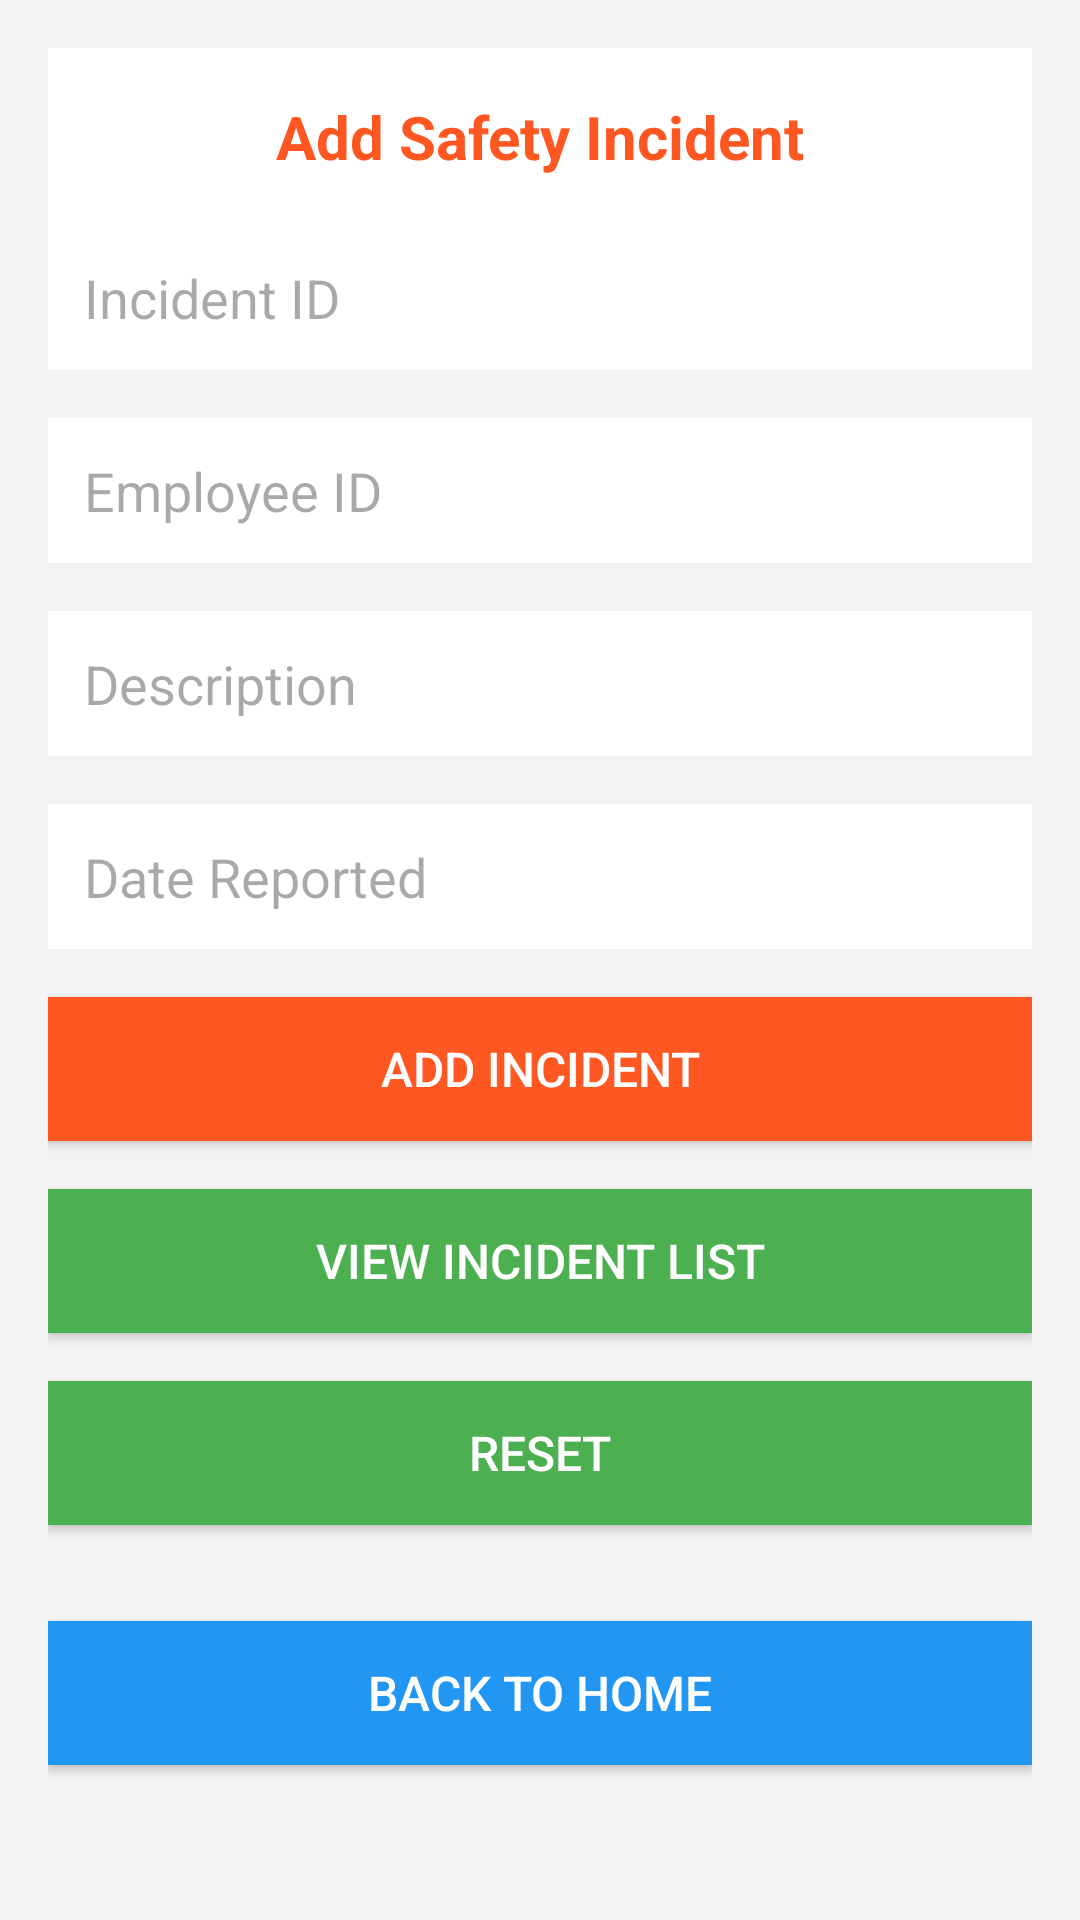

The Android layout XML behind this screen, and the referenced resources:
<!-- AndroidManifest.xml: application theme Theme.EMSapp -->
<!-- res/layout/activity_safety.xml -->
<?xml version="1.0" encoding="utf-8"?>
<LinearLayout xmlns:android="http://schemas.android.com/apk/res/android"
    android:layout_width="match_parent"
    android:layout_height="match_parent"
    android:orientation="vertical"
    android:padding="16dp"
    android:background="#F3F3F3">

    
    <TextView
        android:id="@+id/title_safety"
        android:layout_width="match_parent"
        android:layout_height="wrap_content"
        android:text="Add Safety Incident"
        android:textSize="20sp"
        android:textColor="#FF5722"
        android:gravity="center"
        android:padding="16dp"
        android:background="#FFFFFF"
        android:textStyle="bold" />

    
    <EditText
        android:id="@+id/edt_incident_id"
        android:layout_width="match_parent"
        android:layout_height="wrap_content"
        android:hint="Incident ID"
        android:inputType="text"
        android:layout_marginBottom="16dp"
        android:padding="12dp"
        android:background="#FFFFFF"
        android:textColor="#000000" />

    
    <EditText
        android:id="@+id/edt_employee_id"
        android:layout_width="match_parent"
        android:layout_height="wrap_content"
        android:hint="Employee ID"
        android:inputType="text"
        android:layout_marginBottom="16dp"
        android:padding="12dp"
        android:background="#FFFFFF"
        android:textColor="#000000" />

    
    <EditText
        android:id="@+id/edt_description"
        android:layout_width="match_parent"
        android:layout_height="wrap_content"
        android:hint="Description"
        android:inputType="text"
        android:layout_marginBottom="16dp"
        android:padding="12dp"
        android:background="#FFFFFF"
        android:textColor="#000000" />

    
    <EditText
        android:id="@+id/edt_date_reported"
        android:layout_width="match_parent"
        android:layout_height="wrap_content"
        android:hint="Date Reported"
        android:inputType="date"
        android:layout_marginBottom="16dp"
        android:padding="12dp"
        android:background="#FFFFFF"
        android:textColor="#000000" />

    
    <Button
        android:id="@+id/btn_add_incident"
        android:layout_width="match_parent"
        android:layout_height="wrap_content"
        android:text="Add Incident"
        android:background="#FF5722"
        android:textColor="#FFFFFF"
        android:textSize="16sp"
        android:layout_marginBottom="16dp"
        android:padding="12dp" />

    
    <Button
        android:id="@+id/btn_incident_list"
        android:layout_width="match_parent"
        android:layout_height="wrap_content"
        android:text="View Incident List"
        android:background="#4CAF50"
        android:textColor="#FFFFFF"
        android:textSize="16sp"
        android:layout_marginBottom="16dp"
        android:padding="12dp" />


    <Button
        android:id="@+id/reset"
        android:layout_width="match_parent"
        android:layout_height="wrap_content"
        android:text="Reset"
        android:background="#4CAF50"
        android:textColor="#FFFFFF"
        android:textSize="16sp"
        android:layout_marginBottom="16dp"
        android:padding="12dp" />

    
    <Button
        android:id="@+id/btn_back_to_home"
        android:layout_width="match_parent"
        android:layout_height="wrap_content"
        android:text="Back to Home"
        android:background="#2196F3"
        android:textColor="#FFFFFF"
        android:textSize="16sp"
        android:layout_marginTop="16dp"
        android:padding="12dp" />
</LinearLayout>
<!-- resources referenced by this layout -->
<resources>
  <style name="Theme.EMSapp" parent="Base.Theme.EMSapp" />
  <style name="Base.Theme.EMSapp" parent="Theme.Material3.DayNight.NoActionBar">
          
          
      </style>
</resources>
